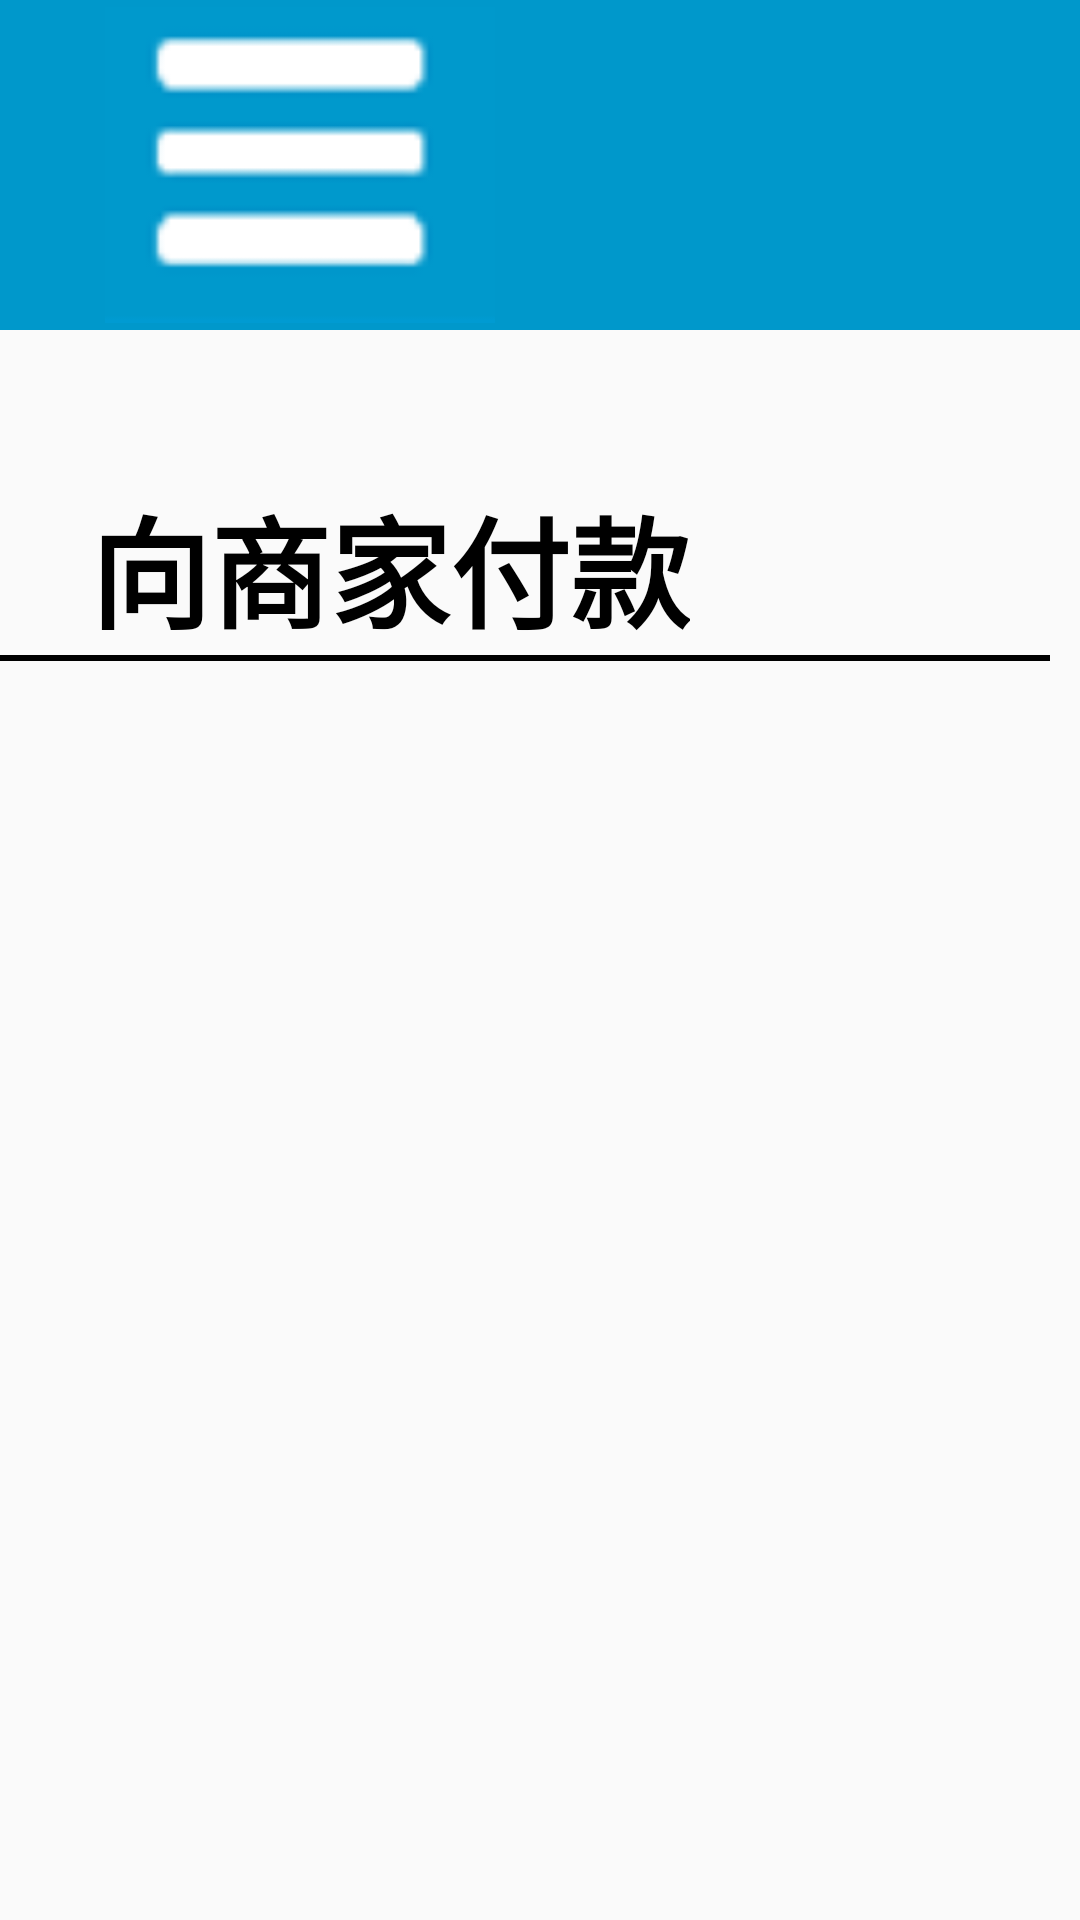

The Android layout XML behind this screen, and the referenced resources:
<!-- AndroidManifest.xml: application theme Theme.Tk_21_25 -->
<!-- res/layout/ewmzf_37_1.xml -->
<?xml version="1.0" encoding="utf-8"?>
<RelativeLayout xmlns:android="http://schemas.android.com/apk/res/android"
    android:orientation="vertical"
    android:layout_width="match_parent"
    android:layout_height="match_parent">
    <RelativeLayout
        android:layout_width="match_parent"
        android:background="#0098CB"
        android:layout_height="110dp">
        <ImageView
            android:src="@drawable/caidan"
            android:layout_width="130dp"
            android:layout_marginLeft="35dp"
            android:layout_height="110dp"/>
        <TextView
            android:layout_width="wrap_content"
            android:layout_height="wrap_content"
            android:text="二维码支付"
            android:textColor="@color/white"
            android:layout_marginLeft="470dp"
            android:textStyle="bold"
            android:textSize="65dp"/>
        <ImageView
            android:id="@+id/ig_ewmzf_37_1_sx"
            android:layout_width="100dp"
            android:layout_height="100dp"
            android:src="@drawable/finsh"
            android:layout_marginTop="10dp"
            android:layout_marginLeft="1150dp"/>
    </RelativeLayout>
    <LinearLayout
        android:id="@+id/ll_ewmzf_37_1_linelayout"
        android:layout_width="match_parent"
        android:layout_height="match_parent"
        android:layout_gravity="center_vertical"
        android:orientation="vertical"
        android:layout_marginTop="130dp">

        <TextView
            android:layout_width="wrap_content"
            android:layout_height="wrap_content"
            android:text="向商家付款"
            android:textSize="40dp"
            android:textColor="@color/black"
            android:textStyle="bold"
            android:layout_marginLeft="30dp"
            android:layout_marginTop="30dp"/>
        <ImageView
            android:layout_width="match_parent"
            android:layout_height="2dp"
            android:src="@color/black"
            android:layout_marginRight="10dp"/>
        <TextView
            android:id="@+id/tv_ewmzf_37_1_ewmxx"
            android:layout_width="match_parent"
            android:layout_height="80dp"
            android:textSize="40dp"
            android:textColor="@color/black"
            android:textStyle="bold"
            android:gravity="center"
            />
        <ImageView
            android:id="@+id/ig_ewmzf_37_1_ig1"
            android:layout_width="450dp"
            android:layout_height="450dp"
            android:layout_gravity="center"/>
    </LinearLayout>
    <ImageView
        android:id="@+id/ig_ewmzf_37_1_ig2"
        android:layout_width="600dp"
        android:layout_height="600dp"
        android:layout_centerInParent="true"
        android:visibility="gone"
        android:layout_marginTop="40dp"/>

</RelativeLayout>
<!-- resources referenced by this layout -->
<resources>
  <color name="black">#FF000000</color>
  <color name="white">#FFFFFFFF</color>
  <!-- drawable caidan: png bitmap (drawable, 15301 bytes) -->
  <style name="Theme.Tk_21_25" parent="Theme.MaterialComponents.Light.NoActionBar.Bridge">
          
          <item name="colorPrimary">@color/purple_500</item>
          <item name="colorPrimaryVariant">@color/purple_700</item>
          <item name="colorOnPrimary">@color/white</item>
          
          <item name="colorSecondary">@color/teal_200</item>
          <item name="colorSecondaryVariant">@color/teal_700</item>
          <item name="colorOnSecondary">@color/black</item>
          
          <item name="android:statusBarColor">?attr/colorPrimaryVariant</item>
          
      </style>
  <color name="purple_500">#FF6200EE</color>
  <color name="purple_700">#FF3700B3</color>
  <color name="teal_200">#FF03DAC5</color>
  <color name="teal_700">#FF018786</color>
</resources>
